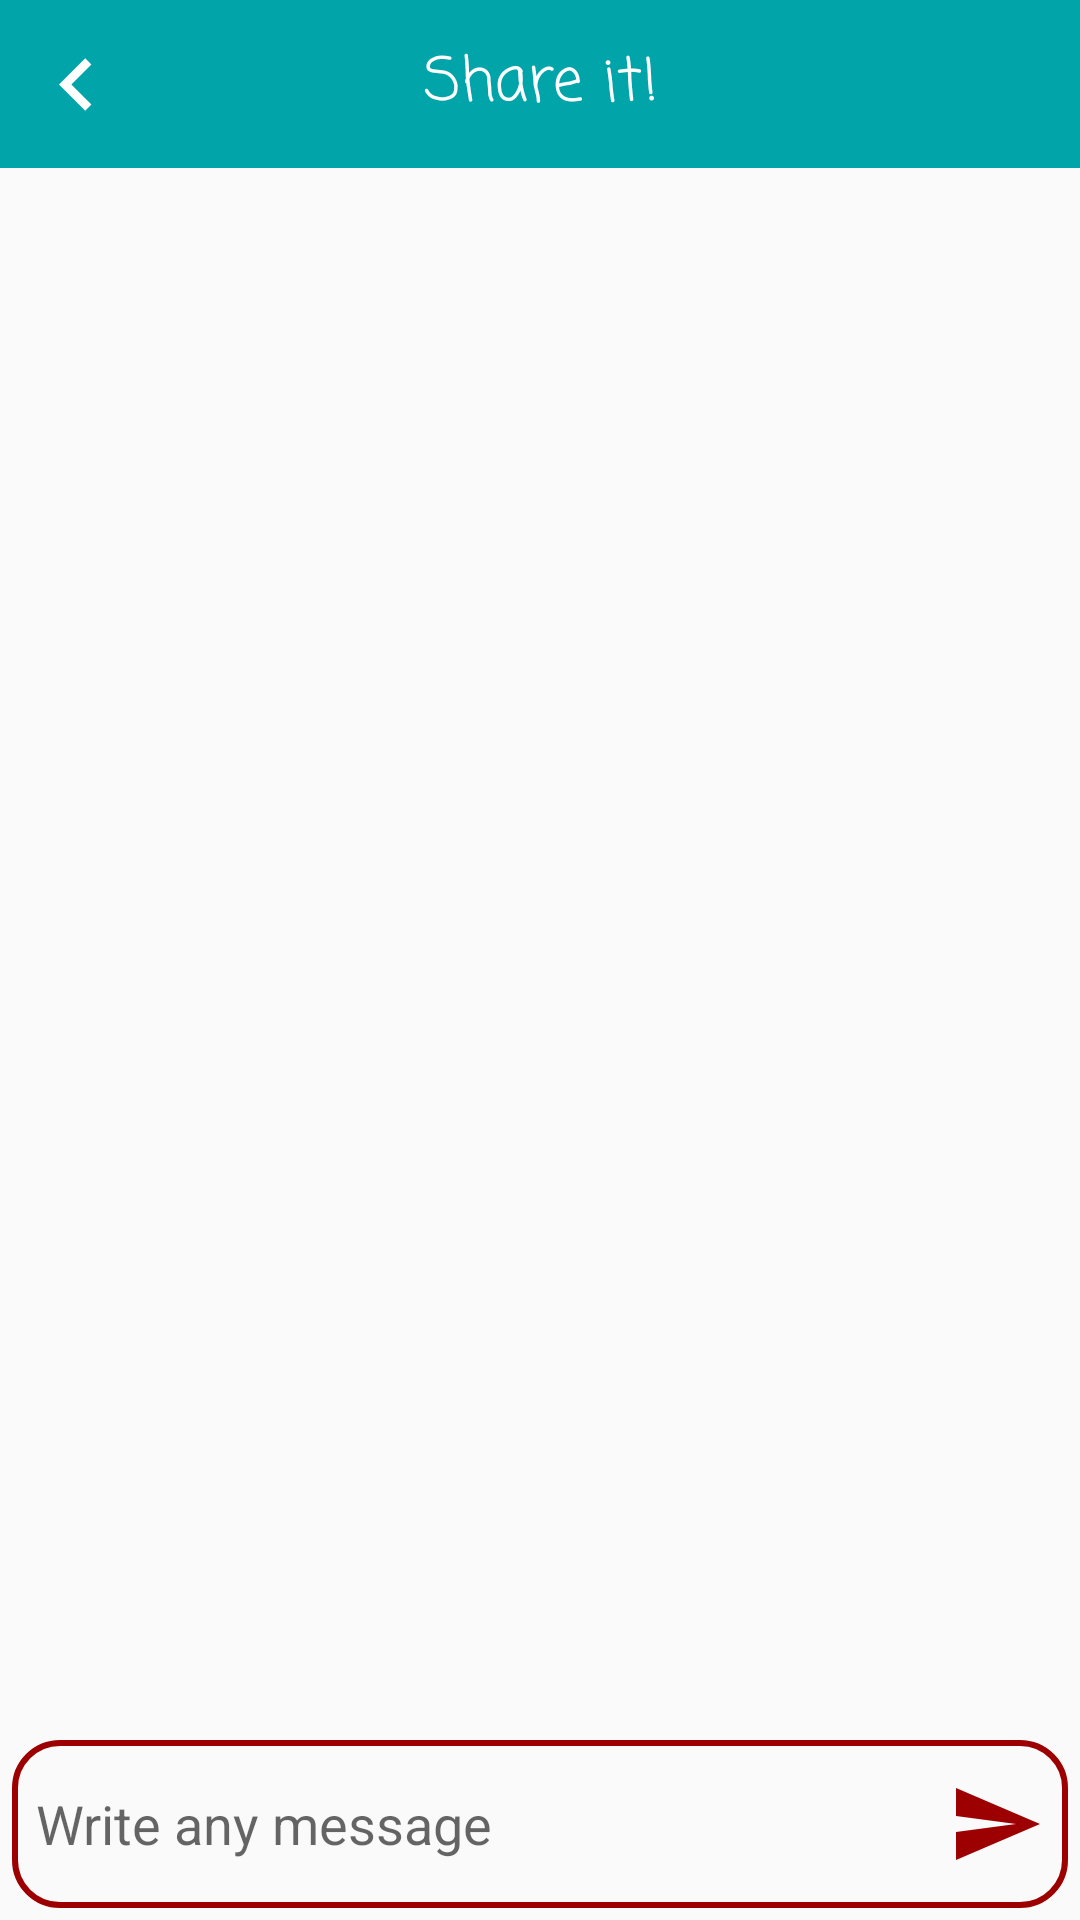

Write the Android layout XML for this screen, with the resource values it uses.
<!-- AndroidManifest.xml: application theme AppTheme -->
<!-- res/layout/activity_notifications.xml -->
<?xml version="1.0" encoding="utf-8"?>
<RelativeLayout xmlns:android="http://schemas.android.com/apk/res/android"
    android:id="@+id/notification_lyt_container"
    android:orientation="vertical" android:layout_width="match_parent"
    android:layout_height="match_parent">
    <View
        android:id="@+id/notification_view"
        android:background="@color/testThird"
        android:layout_width="wrap_content"
        android:layout_height="?actionBarSize"/>
    <ImageButton
        android:id="@+id/notification_ibtn_back"
        android:src="@drawable/back"
        android:layout_alignTop="@+id/notification_view"
        android:layout_alignBottom="@+id/notification_view"
        android:padding="8dp"
        android:background="@null"
        android:layout_width="wrap_content"
        android:layout_height="wrap_content" />
    <TextView
        android:id="@+id/notification_tv_name"
        android:layout_alignTop="@+id/notification_view"
        android:layout_alignBottom="@+id/notification_view"
        android:gravity="center"
        android:layout_centerInParent="true"
        android:text="@string/app_name"
        android:textColor="@android:color/white"
        android:textSize="@dimen/text_size_title"
        android:fontFamily="@string/default_font"
        android:layout_width="wrap_content"
        android:layout_height="wrap_content" />
    <android.support.v7.widget.RecyclerView
        android:id="@+id/notification_recycler"
        android:layout_below="@+id/notification_view"
        android:layout_above="@+id/notification_vw_message"
        android:layout_width="match_parent"
        android:layout_height="match_parent">
    </android.support.v7.widget.RecyclerView>
    <View
        android:id="@+id/notification_vw_message"
        android:layout_marginLeft="4dp"
        android:layout_marginBottom="4dp"
        android:layout_marginRight="4dp"
        android:layout_alignParentBottom="true"
        android:background="@drawable/border_text_red"
        android:layout_width="wrap_content"
        android:layout_height="?actionBarSize"/>
    <EditText
        android:id="@+id/notification_et_message"
        android:layout_alignTop="@+id/notification_vw_message"
        android:layout_alignBottom="@+id/notification_vw_message"
        android:layout_alignStart="@+id/notification_vw_message"
        android:layout_toLeftOf="@+id/notification_ibtn_send"
        android:hint="@string/write_any_message"
        android:background="@null"
        android:padding="8dp"
        android:textSize="18sp"
        android:layout_width="wrap_content"
        android:layout_height="wrap_content" />
    <ImageButton
        android:id="@+id/notification_ibtn_send"
        android:src="@drawable/send_red"
        android:layout_alignEnd="@+id/notification_vw_message"
        android:layout_alignTop="@+id/notification_vw_message"
        android:layout_alignBottom="@+id/notification_vw_message"
        android:padding="8dp"
        android:background="@null"
        android:layout_width="wrap_content"
        android:layout_height="wrap_content" />
    <ProgressBar
        android:id="@+id/notification_progressbar"
        android:visibility="gone"
        android:layout_alignEnd="@+id/notification_vw_message"
        android:layout_alignTop="@+id/notification_vw_message"
        android:layout_alignBottom="@+id/notification_vw_message"
        android:background="@drawable/progress"
        android:layout_width="wrap_content"
        android:layout_height="wrap_content" />
    <TextView
        android:id="@+id/notification_tv_empty_messages"
        android:layout_below="@+id/notification_view"
        android:visibility="gone"
        android:layout_marginTop="16dp"
        android:layout_centerHorizontal="true"
        android:text="@string/first_message"
        android:background="@drawable/border_text_orange"
        android:textSize="15sp"
        android:padding="16dp"
        android:layout_width="wrap_content"
        android:layout_height="wrap_content" />
</RelativeLayout>
<!-- resources referenced by this layout -->
<resources>
  <color name="testThird">#00A4A9</color>
  <dimen name="text_size_title">20sp</dimen>
  <!-- drawable back (drawable) -->
  <vector xmlns:android="http://schemas.android.com/apk/res/android"
      android:width="35dp"
      android:height="35dp"
      android:viewportWidth="24.0"
      android:viewportHeight="24.0">
      <path
          android:fillColor="#FFFFFF"
          android:pathData="M15.41,7.41L14,6l-6,6 6,6 1.41,-1.41L10.83,12z" />
  </vector>
  <!-- drawable border_text_orange (drawable) -->
  <?xml version="1.0" encoding="utf-8"?>
  <shape xmlns:android="http://schemas.android.com/apk/res/android"
      android:shape="rectangle" android:padding="10dp">
      <corners
          android:bottomRightRadius="15dp"
          android:bottomLeftRadius="15dp"
          android:topLeftRadius="15dp"
          android:topRightRadius="15dp"/>
      <stroke
          android:width="2dp"
          android:color="#FF7526" />
  </shape>
  <!-- drawable border_text_red (drawable) -->
  <?xml version="1.0" encoding="utf-8"?>
  <shape xmlns:android="http://schemas.android.com/apk/res/android"
      android:shape="rectangle" android:padding="10dp">
      <corners
          android:bottomRightRadius="15dp"
          android:bottomLeftRadius="15dp"
          android:topLeftRadius="15dp"
          android:topRightRadius="15dp"/>
      <stroke
          android:width="2dp"
          android:color="#9C0000" />
  </shape>
  <!-- drawable progress (drawable) -->
  <?xml version="1.0" encoding="utf-8"?>
  <rotate xmlns:android="http://schemas.android.com/apk/res/android"
      android:pivotX="50%" android:pivotY="50%" android:fromDegrees="0"
      android:toDegrees="360">
      <shape android:shape="ring" android:innerRadiusRatio="3"
          android:thicknessRatio="8" android:useLevel="false">
  
          <size android:width="76dip" android:height="76dip" />
          <gradient android:type="sweep" android:useLevel="false"
              android:startColor="@color/testPrimary"
              android:endColor="@color/color_login"
              android:angle="0"
              />
      </shape>
  </rotate>
  <!-- drawable send_red (drawable) -->
  <vector android:height="32dp"
      android:viewportHeight="24.0"
      android:viewportWidth="24.0"
      android:width="32dp"
      xmlns:android="http://schemas.android.com/apk/res/android">
      <path
          android:fillColor="#9C0000"
          android:pathData="M2.01,21L23,12 2.01,3 2,10l15,2 -15,2z" />
  </vector>
  <string name="app_name">Share it!</string>
  <string name="default_font">casual</string>
  <string name="first_message">Hey! Be the first sending a message!</string>
  <string name="write_any_message">Write any message</string>
  <style name="AppTheme" parent="Theme.AppCompat.Light.DarkActionBar">
          
          <item name="colorPrimary">@color/colorPrimary</item>
          <item name="colorPrimaryDark">@color/colorPrimaryDark</item>
          <item name="colorAccent">@color/colorAccent</item>
          <item name="windowActionBar">false</item>
          <item name="windowNoTitle">true</item>
      </style>
  <color name="testPrimary">#C30000</color>
  <color name="color_login">#003142</color>
  <color name="colorPrimary">#003142</color>
  <color name="colorPrimaryDark">#021F2D</color>
  <color name="colorAccent">#FFFFFF</color>
</resources>
